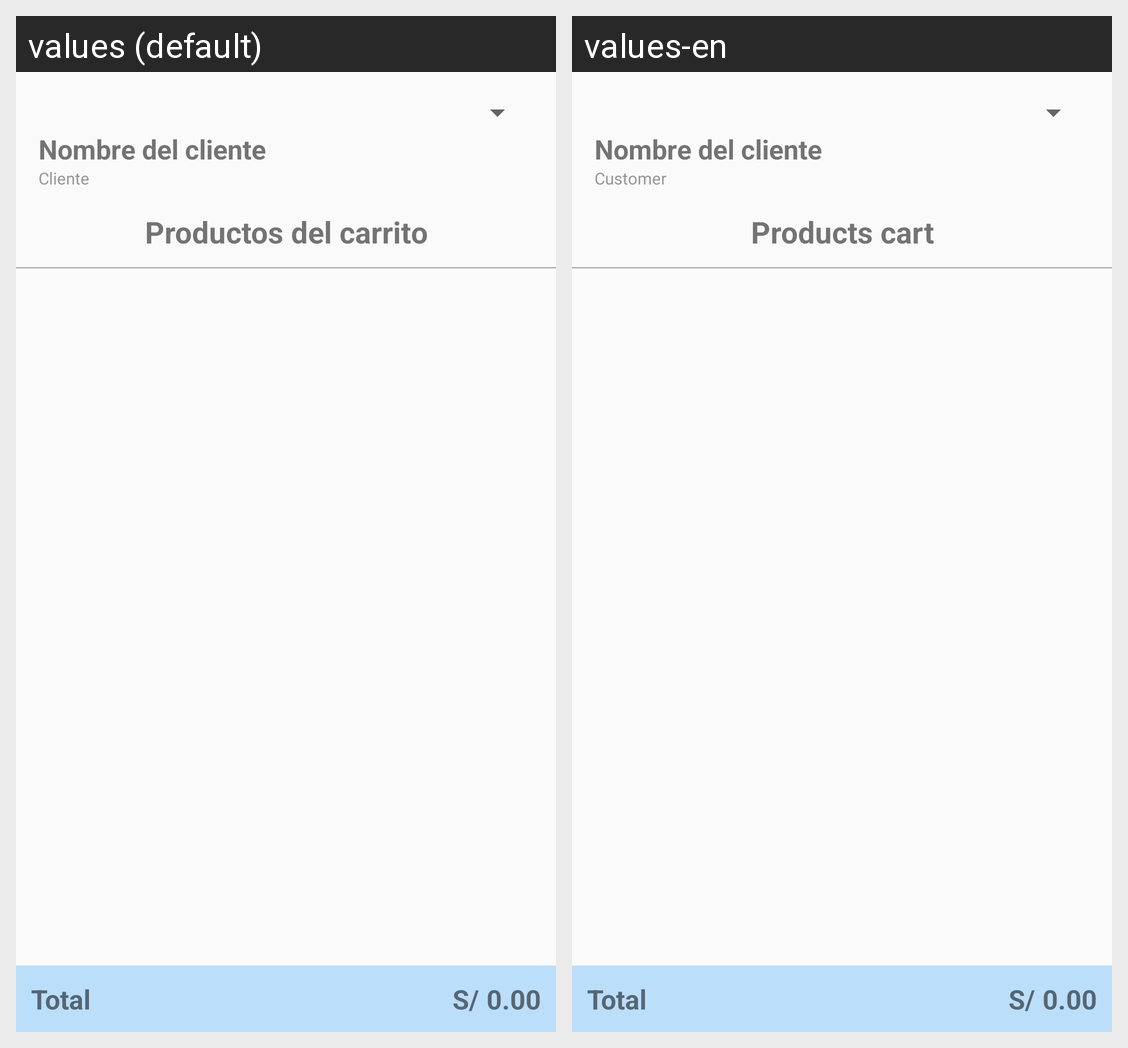

The Android screen above is rendered under two locales of the same app. Produce the string resources it draws, with the default and per-locale values.
Android screen res/layout/pedido_nuevo_activity.xml rendered under 2 locales, left to right: values (default), values-en. Device: Nexus 5 (rendered at 1080×1920; each locale shown at half size, 540×960, under a caption strip naming it); theme AppTheme.
Strings drawn on this screen, with the default value and each locale's value (text and hints the layout hard-codes, and strings that could not be matched under every locale, appear in the picture but are not listed):

app_dpedido_tvCliente
  values: Cliente
  values-en: Customer

app_dpedido_tvPCarrito
  values: Productos del carrito
  values-en: Products cart

app_dpedido_tvTotal
  values: Total
  values-en: Total
